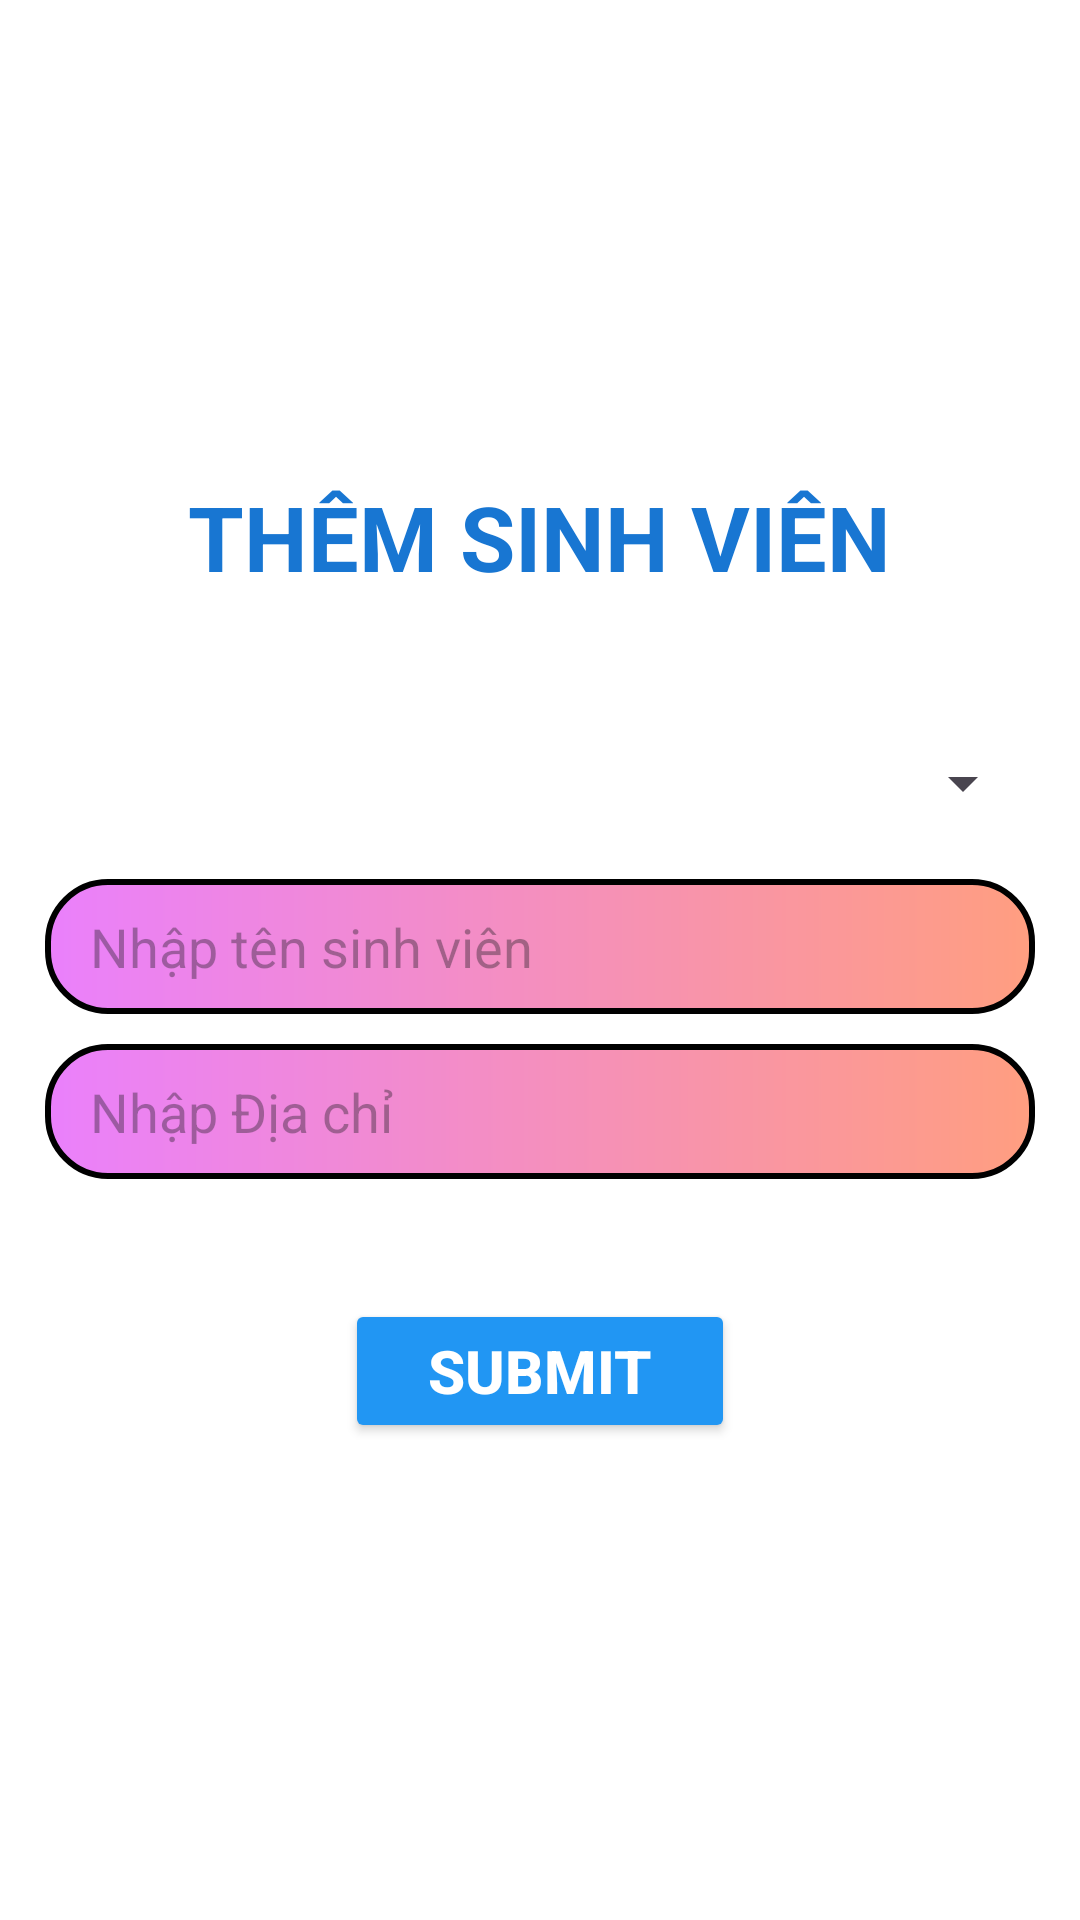

Android layout source for this screen:
<!-- AndroidManifest.xml: application theme Theme.Lab5_PH36944 -->
<!-- res/layout/addstudent.xml -->
<?xml version="1.0" encoding="utf-8"?>
<LinearLayout xmlns:android="http://schemas.android.com/apk/res/android"
    xmlns:app="http://schemas.android.com/apk/res-auto"
    xmlns:tools="http://schemas.android.com/tools"
    android:layout_width="match_parent"
    android:layout_height="match_parent"
    android:orientation="vertical"
    android:gravity="center"
    android:background="@color/white"
    android:padding="15dp"
    tools:context=".AddStudent">

    <TextView
        android:layout_width="wrap_content"
        android:layout_height="wrap_content"
        android:textStyle="bold"
        android:textSize="30sp"
        android:textColor="#1876d2"
        android:text="THÊM SINH VIÊN"
        android:layout_marginBottom="50dp"/>

    <Spinner
        android:id="@+id/spinner_coso"
        android:layout_width="match_parent"
        android:layout_height="wrap_content"
        android:layout_marginBottom="20dp"/>

    <EditText
        android:id="@+id/edtname"
        android:layout_width="match_parent"
        android:layout_height="45dp"
        android:hint="Nhập tên sinh viên"
        android:background="@drawable/custom_edittext"
        android:paddingLeft="15dp"
        android:layout_marginBottom="10dp"/>

    <EditText
        android:id="@+id/edtaddress"
        android:layout_width="match_parent"
        android:layout_height="45dp"
        android:hint="Nhập Địa chỉ"
        android:paddingLeft="15dp"
        android:background="@drawable/custom_edittext"
        android:layout_marginBottom="40dp"/>

    <Button
        android:id="@+id/btnsubmit"
        android:layout_width="130dp"
        android:layout_height="wrap_content"
        android:text="SUBMIT"
        app:cornerRadius="10dp"
        app:strokeWidth="1dp"
        android:backgroundTint="#2196F3"
        android:textColor="@color/white"
        android:textStyle="bold"
        android:textSize="20dp"/>

</LinearLayout>
<!-- resources referenced by this layout -->
<resources>
  <!-- drawable custom_edittext (drawable) -->
  <?xml version="1.0" encoding="utf-8"?>
  <shape xmlns:android="http://schemas.android.com/apk/res/android">
      <stroke
          android:width="2dp"
          android:color="@color/black"/>
      <gradient
          android:endColor="#ff9e80"
          android:startColor="#ea80fc"/>
      <corners android:radius="20dp"/>
  </shape>
  <style name="Theme.Lab5_PH36944" parent="Base.Theme.Lab5_PH36944" />
  <style name="Base.Theme.Lab5_PH36944" parent="Theme.Material3.DayNight.NoActionBar">
          
          
      </style>
  <!-- not gathered from this repository: default colours our renderer supplied (Android Studio template values) -->
  <color name="black">#FF000000</color>
  <color name="white">#FFFFFFFF</color>
</resources>
